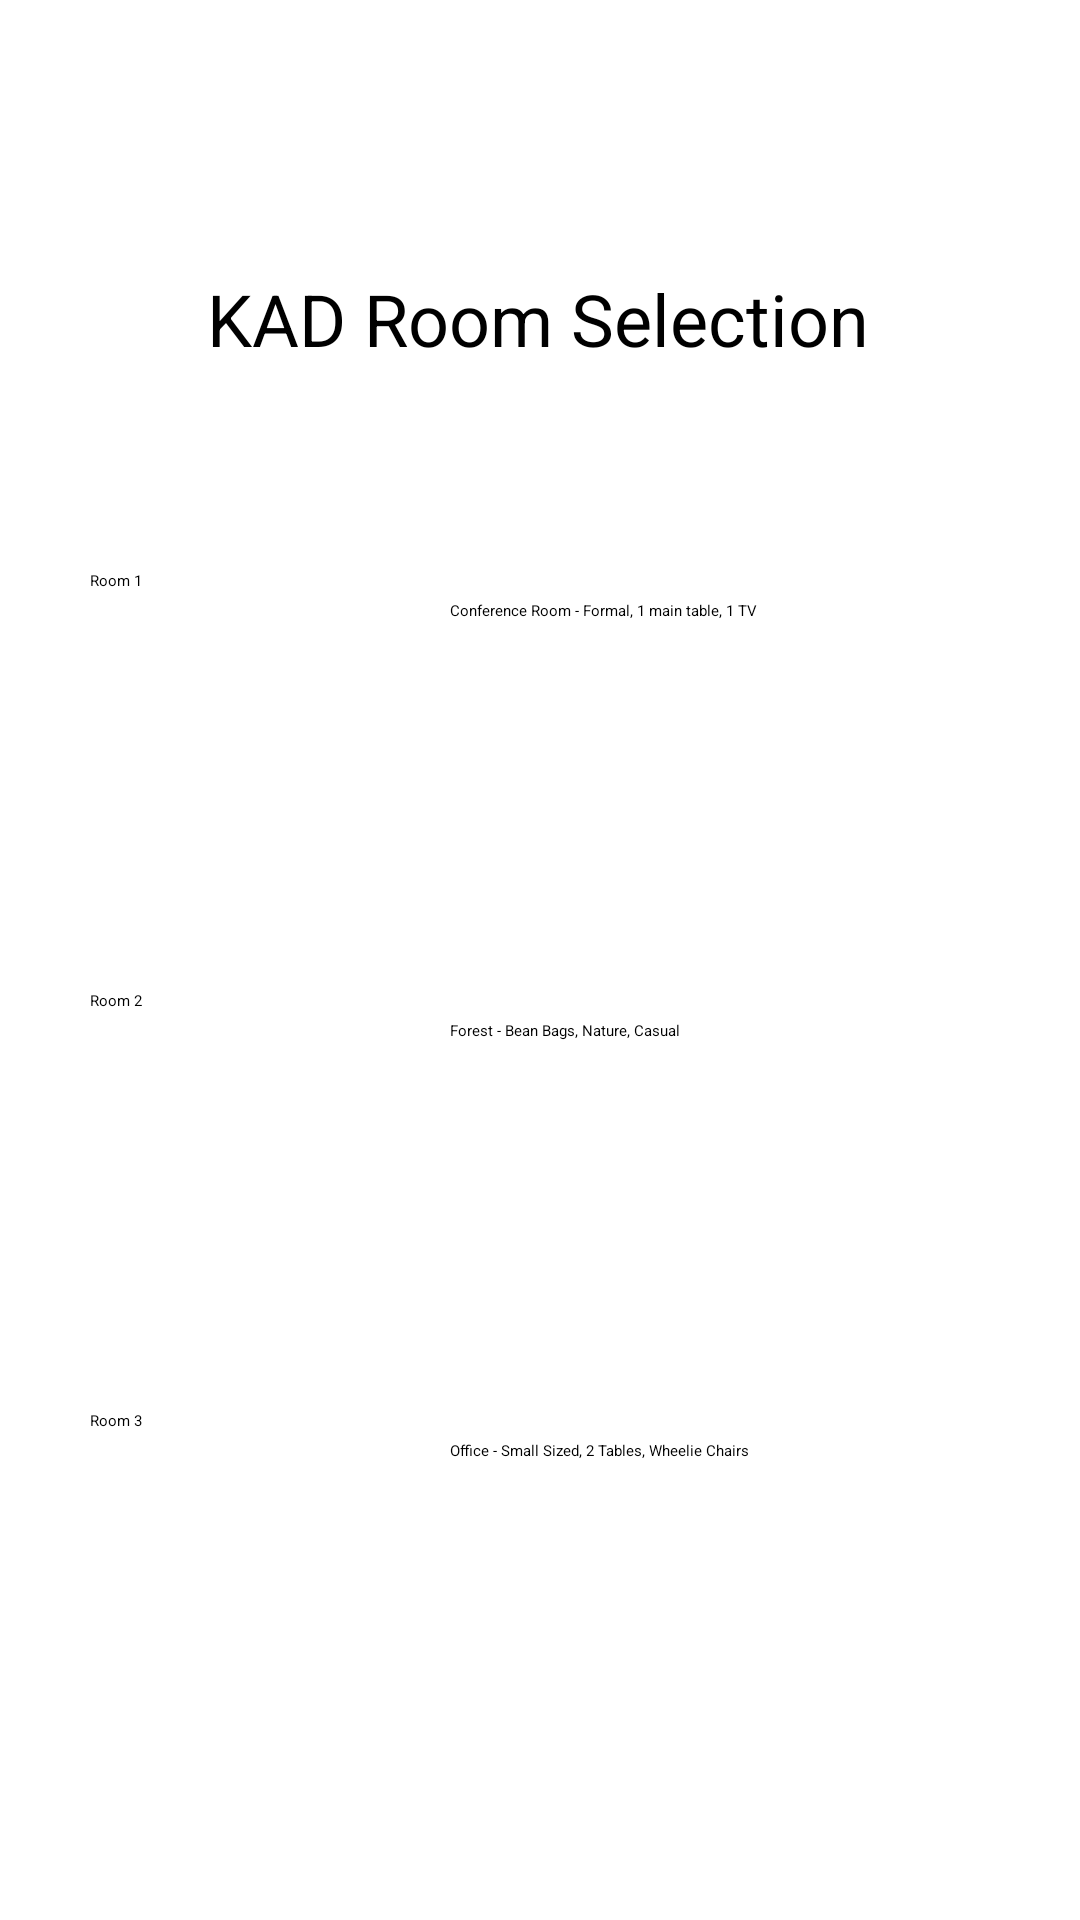

Reconstruct the res/layout file that produces this screen, plus the resources it refers to.
<!-- AndroidManifest.xml: application theme Theme.KAD -->
<!-- res/layout/room_selection.xml -->
<?xml version="1.0" encoding="utf-8"?>
<androidx.constraintlayout.widget.ConstraintLayout xmlns:android="http://schemas.android.com/apk/res/android"
    xmlns:app="http://schemas.android.com/apk/res-auto"
    xmlns:tools="http://schemas.android.com/tools"
    android:layout_width="match_parent"
    android:layout_height="match_parent">


    <TextView
        android:id="@+id/textView4"
        android:layout_width="200dp"
        android:layout_height="wrap_content"
        android:layout_marginStart="150dp"
        android:layout_marginTop="480dp"
        android:text="Office - Small Sized, 2 Tables, Wheelie Chairs"
        app:layout_constraintStart_toStartOf="parent"
        app:layout_constraintTop_toTopOf="parent" />

    <TextView
        android:id="@+id/textView3"
        android:layout_width="200dp"
        android:layout_height="wrap_content"
        android:layout_marginStart="150dp"
        android:layout_marginTop="340dp"
        android:text="Forest - Bean Bags, Nature, Casual"
        app:layout_constraintStart_toStartOf="parent"
        app:layout_constraintTop_toTopOf="parent" />

    <Button
        android:id="@+id/room1"
        android:layout_width="wrap_content"
        android:layout_height="wrap_content"
        android:layout_marginStart="30dp"
        android:layout_marginTop="190dp"
        android:text="@string/room_1"
        app:layout_constraintStart_toStartOf="parent"
        app:layout_constraintTop_toTopOf="parent" />

    <TextView
        android:id="@+id/textView2"
        android:layout_width="wrap_content"
        android:layout_height="wrap_content"
        android:layout_marginTop="90dp"
        android:text="KAD Room Selection"
        android:textSize="24sp"
        app:layout_constraintEnd_toEndOf="parent"
        app:layout_constraintHorizontal_bias="0.495"
        app:layout_constraintStart_toStartOf="parent"
        app:layout_constraintTop_toTopOf="parent" />

    <Button
        android:id="@+id/room2"
        android:layout_width="wrap_content"
        android:layout_height="wrap_content"
        android:layout_marginStart="30dp"
        android:layout_marginTop="330dp"
        android:text="Room 2"
        app:layout_constraintStart_toStartOf="parent"
        app:layout_constraintTop_toTopOf="parent" />

    <Button
        android:id="@+id/room3"
        android:layout_width="wrap_content"
        android:layout_height="wrap_content"
        android:layout_marginStart="30dp"
        android:layout_marginTop="470dp"
        android:text="Room 3"
        app:layout_constraintStart_toStartOf="parent"
        app:layout_constraintTop_toTopOf="parent" />

    <TextView
        android:id="@+id/textView"
        android:layout_width="200dp"
        android:layout_height="wrap_content"
        android:layout_marginStart="150dp"
        android:layout_marginTop="200dp"
        android:text="Conference Room - Formal, 1 main table, 1 TV"
        app:layout_constraintStart_toStartOf="parent"
        app:layout_constraintTop_toTopOf="parent" />

</androidx.constraintlayout.widget.ConstraintLayout>
<!-- resources referenced by this layout -->
<resources>
  <string name="room_1">Room 1</string>
  <style name="Theme.KAD" parent="Theme.MaterialComponents.DayNight.DarkActionBar">
          
          <item name="colorPrimary">@color/purple_500</item>
          <item name="colorPrimaryVariant">@color/purple_700</item>
          <item name="colorOnPrimary">@color/white</item>
          
          <item name="colorSecondary">@color/teal_200</item>
          <item name="colorSecondaryVariant">@color/teal_700</item>
          <item name="colorOnSecondary">@color/black</item>
          
          <item name="android:statusBarColor">?attr/colorPrimaryVariant</item>
          
      </style>
  <!-- not gathered from this repository: default colours our renderer supplied (Android Studio template values) -->
  <color name="purple_500">#FF6200EE</color>
  <color name="purple_700">#FF3700B3</color>
  <color name="teal_200">#FF03DAC5</color>
  <color name="teal_700">#FF018786</color>
  <color name="black">#FF000000</color>
  <color name="white">#FFFFFFFF</color>
</resources>
